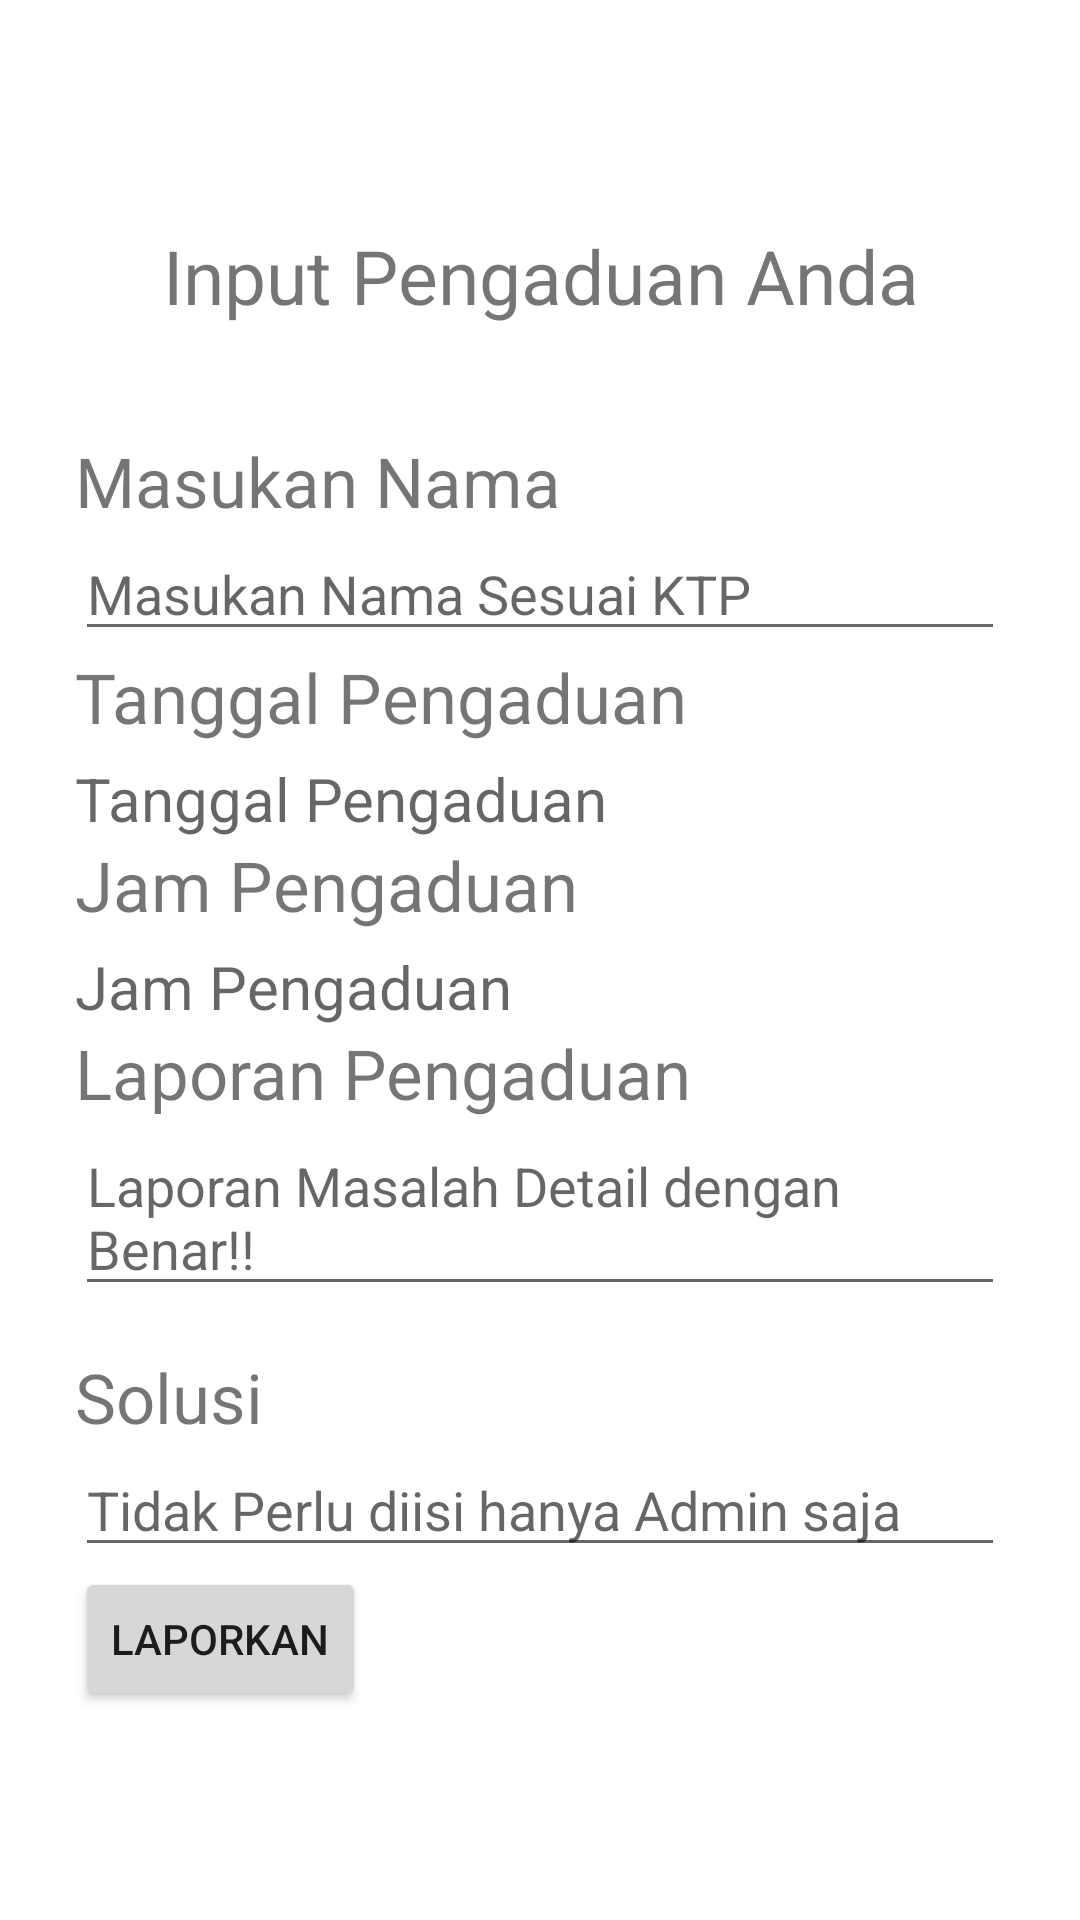

The Android layout XML behind this screen, and the referenced resources:
<!-- AndroidManifest.xml: application theme Theme.PengaduanMasyakarat -->
<!-- res/layout/activity_input_pengaduan.xml -->
<?xml version="1.0" encoding="utf-8"?>
<RelativeLayout xmlns:android="http://schemas.android.com/apk/res/android"
    xmlns:app="http://schemas.android.com/apk/res-auto"
    xmlns:tools="http://schemas.android.com/tools"
    android:layout_width="match_parent"
    android:layout_height="match_parent"
    android:padding="25dp"
    tools:context=".MenuWarga.InputPengaduan">

    <TextView
        android:layout_marginTop="50dp"
        android:layout_width="match_parent"
        android:layout_height="wrap_content"
        android:text="Input Pengaduan Anda"
        android:textAlignment="center"
        android:textSize="25dp"
        />


    <TextView
        android:id="@+id/textnama"
        android:layout_width="match_parent"
        android:layout_height="wrap_content"
        android:layout_marginTop="120dp"
        android:text="Masukan Nama "
        android:textSize="23dp"/>

    <EditText
        android:id="@+id/nama"
        android:layout_width="match_parent"
        android:layout_height="wrap_content"
        android:layout_below="@+id/textnama"
        android:hint="Masukan Nama Sesuai KTP" />

    <TextView
        android:id="@+id/texttgl"
        android:layout_width="match_parent"
        android:layout_height="wrap_content"
        android:layout_below="@+id/nama"
        android:text="Tanggal Pengaduan"
        android:textSize="23dp"
        />


    <TextView
        android:id="@+id/tgl"
        android:layout_width="match_parent"
        android:layout_height="wrap_content"
        android:layout_below="@+id/texttgl"
        android:layout_marginTop="5dp"
        android:hint="Tanggal Pengaduan"
        android:textSize="20sp" />

    <TextView
        android:id="@+id/textjam"
        android:layout_width="match_parent"
        android:layout_height="wrap_content"
        android:layout_below="@+id/tgl"
        android:text="Jam Pengaduan"
        android:textSize="23dp"
        />

    <TextView
        android:id="@+id/jam"
        android:layout_width="match_parent"
        android:layout_height="wrap_content"
        android:layout_below="@+id/textjam"
        android:textSize="20sp"
        android:layout_marginTop="5dp"
        android:hint="Jam Pengaduan"
        android:inputType="datetime" />

    <TextView
        android:id="@+id/textlaporan"
        android:layout_width="match_parent"
        android:layout_height="wrap_content"
        android:layout_below="@+id/jam"
        android:text="Laporan Pengaduan"
        android:textSize="23dp"
        />

    <EditText
        android:id="@+id/laporan"
        android:layout_width="match_parent"
        android:layout_height="wrap_content"
        android:layout_below="@+id/textlaporan"
        android:hint="Laporan Masalah Detail dengan Benar!!"/>

    <TextView
        android:id="@+id/textsolusi"
        android:layout_marginTop="15dp"
        android:layout_width="match_parent"
        android:layout_height="wrap_content"
        android:layout_below="@+id/laporan"
        android:text="Solusi"
        android:textSize="23dp" />

    <EditText
        android:id="@+id/solusi"
        android:layout_width="match_parent"
        android:layout_height="wrap_content"
        android:layout_below="@+id/textsolusi"
        android:hint="Tidak Perlu diisi hanya Admin saja "/>


    <Button
        android:id="@+id/btnlapor"
        android:layout_width="wrap_content"
        android:layout_height="wrap_content"
        android:text="Laporkan"
        android:layout_below="@+id/solusi"/>
</RelativeLayout>
<!-- resources referenced by this layout -->
<resources>
  <style name="Theme.PengaduanMasyakarat" parent="Theme.MaterialComponents.DayNight.DarkActionBar">
          
          <item name="colorPrimary">@color/purple_500</item>
          <item name="colorPrimaryVariant">@color/purple_700</item>
          <item name="colorOnPrimary">@color/white</item>
          
          <item name="colorSecondary">@color/teal_200</item>
          <item name="colorSecondaryVariant">@color/teal_700</item>
          <item name="colorOnSecondary">@color/black</item>
          
          <item name="android:statusBarColor" tools:targetApi="l">?attr/colorPrimaryVariant</item>
          
      </style>
  <!-- not gathered from this repository: default colours our renderer supplied (Android Studio template values) -->
  <color name="purple_500">#FF6200EE</color>
  <color name="purple_700">#FF3700B3</color>
  <color name="teal_200">#FF03DAC5</color>
  <color name="teal_700">#FF018786</color>
  <color name="black">#FF000000</color>
  <color name="white">#FFFFFFFF</color>
</resources>
